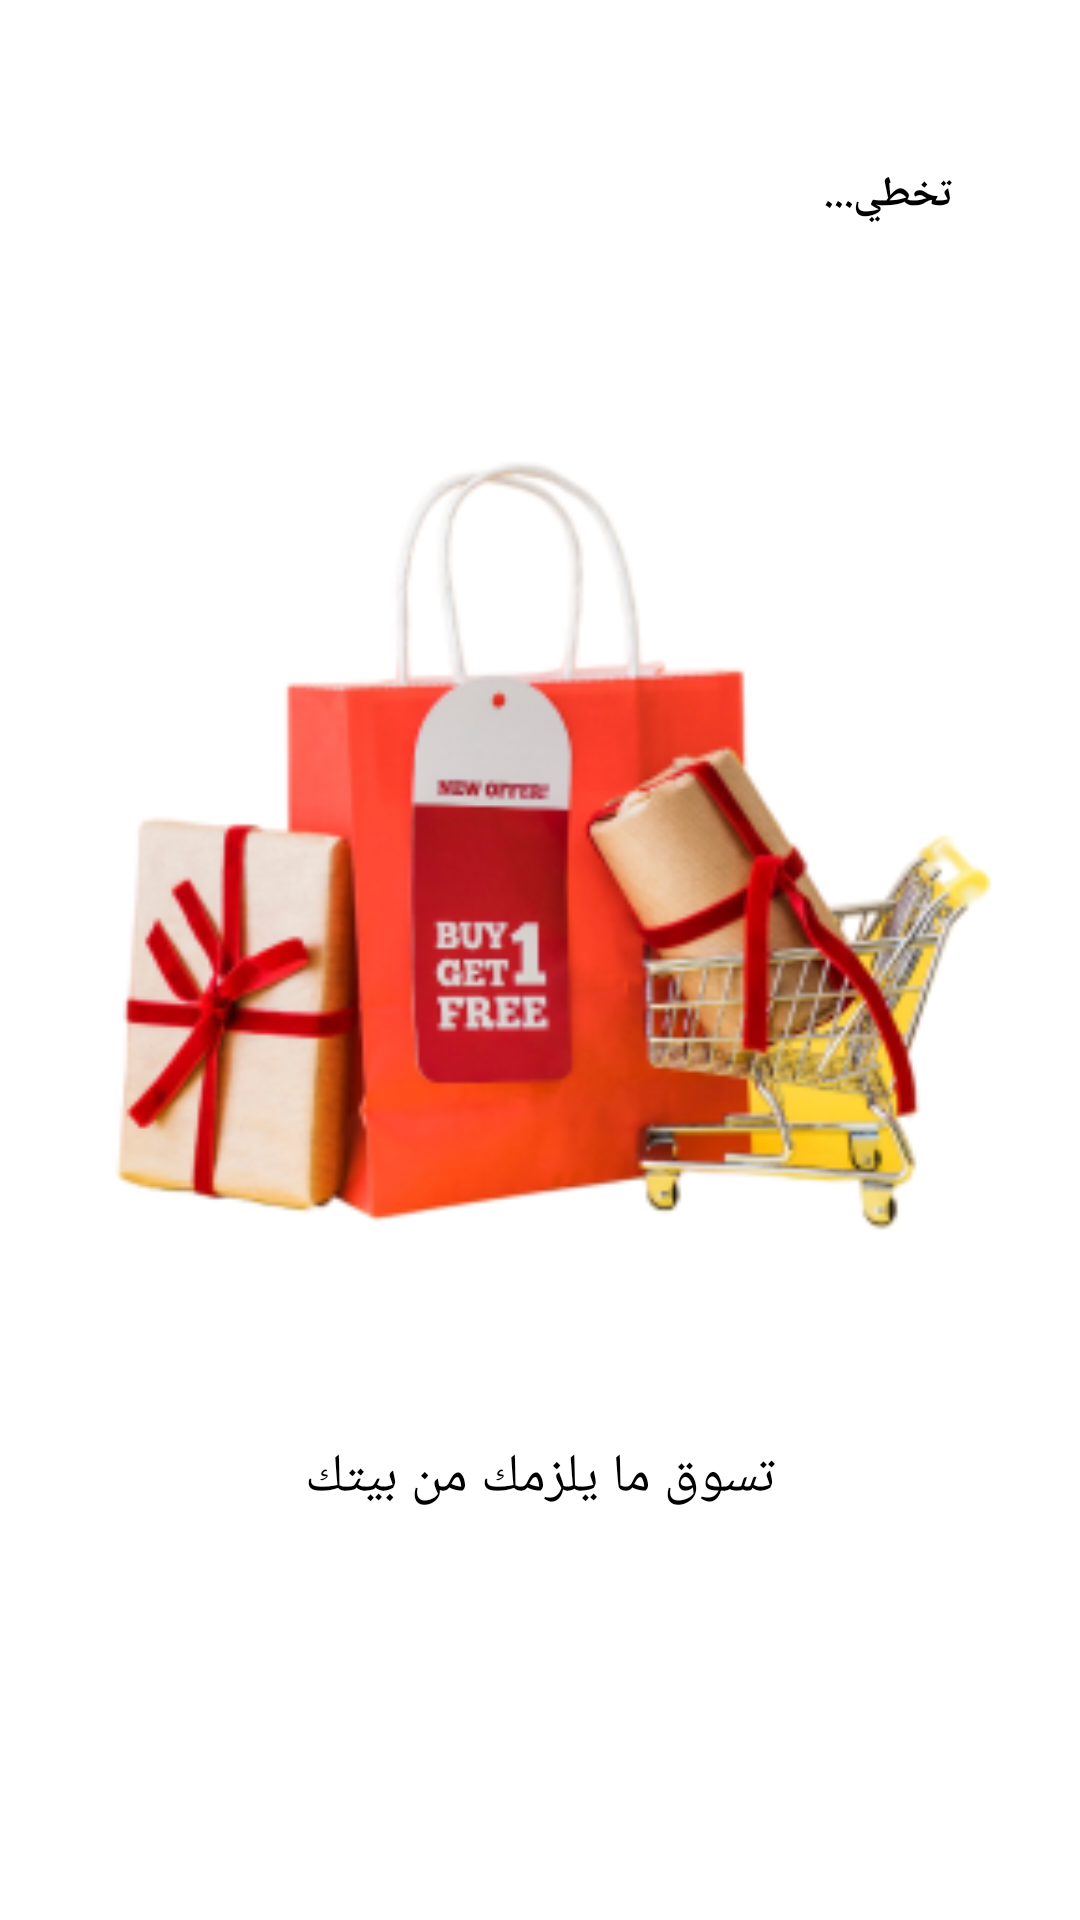

Produce the Android XML layout that renders to this screen, including the resource entries it uses.
<!-- AndroidManifest.xml: application theme Theme.AppCompat -->
<!-- res/layout/second_greeting.xml -->
<?xml version="1.0" encoding="utf-8"?>
<LinearLayout xmlns:android="http://schemas.android.com/apk/res/android"
    xmlns:tools="http://schemas.android.com/tools"
    android:id="@+id/second_greeting"
    android:layout_width="match_parent"
    android:layout_height="match_parent"
    android:background="@color/white"
    android:orientation="vertical"
    android:paddingStart="20dp"
    android:paddingTop="20dp"
    android:paddingEnd="20dp"
    android:paddingBottom="20dp">


    <Button
        android:layout_marginTop="30dp"
        android:layout_width="wrap_content"
        android:layout_height="30dp"
        android:textColor="@color/black"
        android:backgroundTint="#F0F0F0"
        android:text="تخطي..."
        android:id="@+id/skip"
        android:background="@drawable/roundstyle"
        android:textStyle="bold"
        android:layout_gravity="right"
        />

    <ImageView
        android:layout_width="match_parent"
        android:layout_height="400dp"
        android:src="@drawable/onboardingtwo"
        tools:ignore="ContentDescription,ExtraText" />

    <TextView
        android:layout_width="wrap_content"
        android:layout_height="wrap_content"
        android:layout_gravity="center"
        android:text="تسوق ما يلزمك من بيتك"
        android:textColor="@color/black"
        android:textSize="18sp" />

    <Button
        android:id="@+id/next"
        android:layout_width="300dp"
        android:layout_height="wrap_content"
        android:layout_gravity="center"
        android:layout_marginTop="80dp"
        android:background="@drawable/roundstyle"
        android:backgroundTint="@color/red"
        android:fontFamily="sans-serif"
        android:gravity="center"
        android:text="التالي"
        android:textSize="30sp"
        android:textStyle="bold"
        tools:ignore="HardcodedText" />

</LinearLayout>
<!-- resources referenced by this layout -->
<resources>
  <!-- drawable onboardingtwo: png bitmap (drawable, 83024 bytes) -->
  <!-- not gathered from this repository: default colours our renderer supplied (Android Studio template values) -->
  <color name="black">#FF000000</color>
  <color name="white">#FFFFFFFF</color>
</resources>
